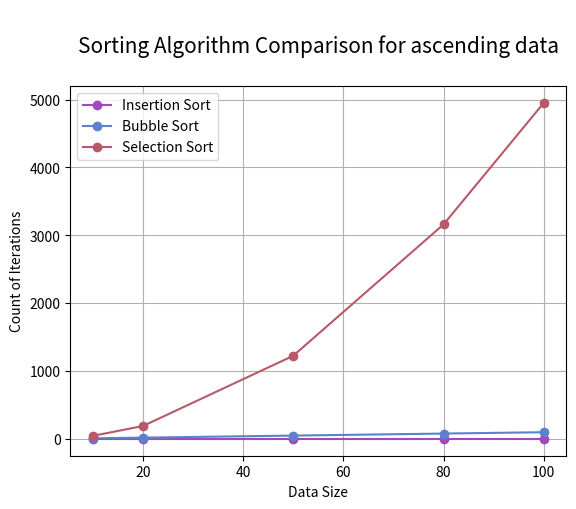
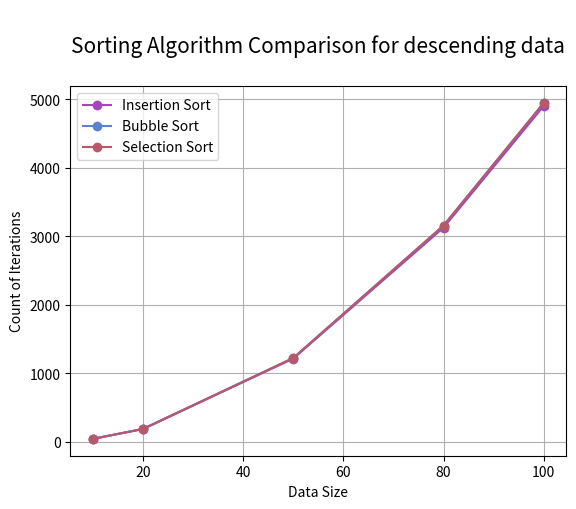
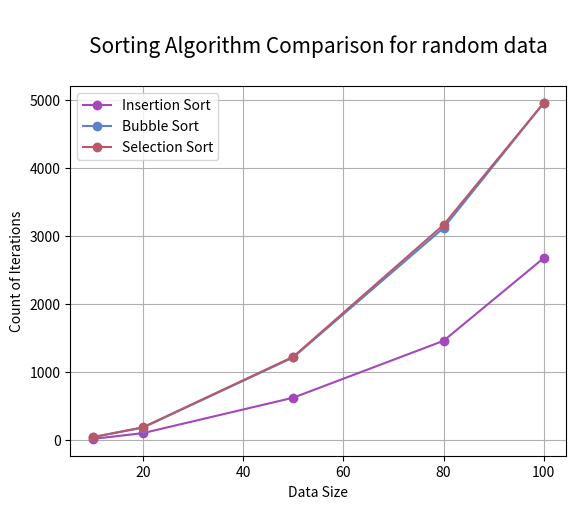

Generate these figures, in order, with matplotlib:
import random
import matplotlib.pyplot as plt


# Insertion Sort
def insrtn_sort(ysl):
    n = len(ysl)
    count = 0
    for i in range(1, n):
        key = ysl[i]
        j = i - 1
        while j >= 0 and key < ysl[j]:
            ysl[j + 1] = ysl[j]
            j -= 1
            count += 1
        ysl[j + 1] = key
    return count


# Bubble Sort
def bble_sort(ysl):
    n = len(ysl)
    count = 0
    for i in range(n):
        flag = False
        for j in range(0, n - i - 1):
            count += 1
            if ysl[j] > ysl[j + 1]:
                ysl[j], ysl[j + 1] = ysl[j + 1], ysl[j]
                flag = True
        if not flag:
            break
    return count


# Selection Sort
def slctn_sort(ysl):
    n = len(ysl)
    count = 0
    for i in range(n):
        min_index = i
        for j in range(i + 1, n):
            count += 1
            if ysl[j] < ysl[min_index]:
                min_index = j
        ysl[i], ysl[min_index] = ysl[min_index], ysl[i]
    return count


# Function to plot the comparison graph for a data category
def compare(size, algos, labels, colors, data_category="random"):
    plt.figure()
    plt.xlabel("Data Size")
    plt.ylabel("Count of Iterations")
    plt.title(f"\nSorting Algorithm Comparison for {data_category} data\n", fontsize=15)

    for i, algo in enumerate(algos):
        iterations = []
        for s in size:
            data = [random.randint(1, 100) for y in range(s)]
            if data_category == "ascending":
                data.sort()
            elif data_category == "descending":
                data.sort(reverse=True)
            iterations.append(algo(data))

        plt.plot(size, iterations, marker="o", label=labels[i], color=colors[i])

    plt.legend()
    plt.grid(True)


size = [10, 20, 50, 80, 100]

algos = [insrtn_sort, bble_sort, slctn_sort]
labels = ["Insertion Sort", "Bubble Sort", "Selection Sort"]

colors = ["#a347ba", "#5e81cc", "#b75969"]

compare(size, algos, labels, colors, "ascending")
compare(size, algos, labels, colors, "descending")
compare(size, algos, labels, colors)


plt.show()
